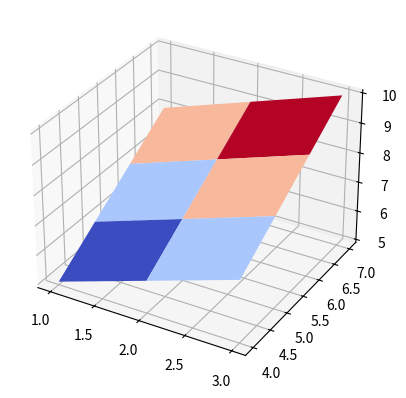
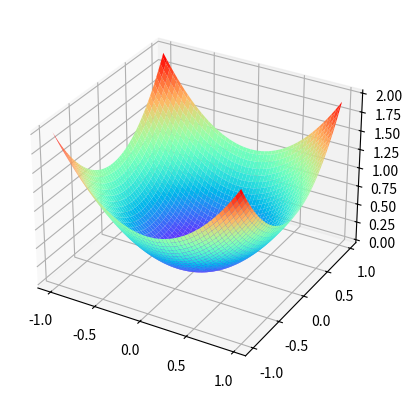
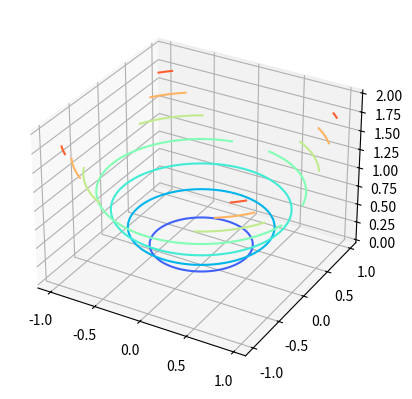

These charts were generated, in order, by the following Python code:
# ---
# jupyter:
#   jupytext:
#     text_representation:
#       extension: .py
#       format_name: percent
#       format_version: '1.3'
#       jupytext_version: 1.17.1
#   kernelspec:
#     display_name: Python 3
#     language: python
#     name: python3
# ---

# %%
import matplotlib.pyplot as plt
import numpy as np

# %%
a = np.array([1, 2, 3])
b = np.array([4, 5, 6, 7])

a, b = np.meshgrid(a, b)
print(a)
print(b)

# %%
fig = plt.figure()
axes = fig.add_subplot(111, projection='3d')
axes.plot_surface(a, b, a+b, cmap='coolwarm')
plt.show()

# %%
a = np.arange(-1, 1, 0.02)
b = a
a, b = np.meshgrid(a, b)


# %%
fig = plt.figure()
axes = fig.add_subplot(111, projection='3d')
axes.plot_surface(a, b, a**2+b**2, cmap="rainbow")
plt.show()

# %%
fig = plt.figure()
axes = fig.add_subplot(111, projection="3d")
axes.contour(a, b, a**2+b**2, cmap="rainbow")
plt.show()
